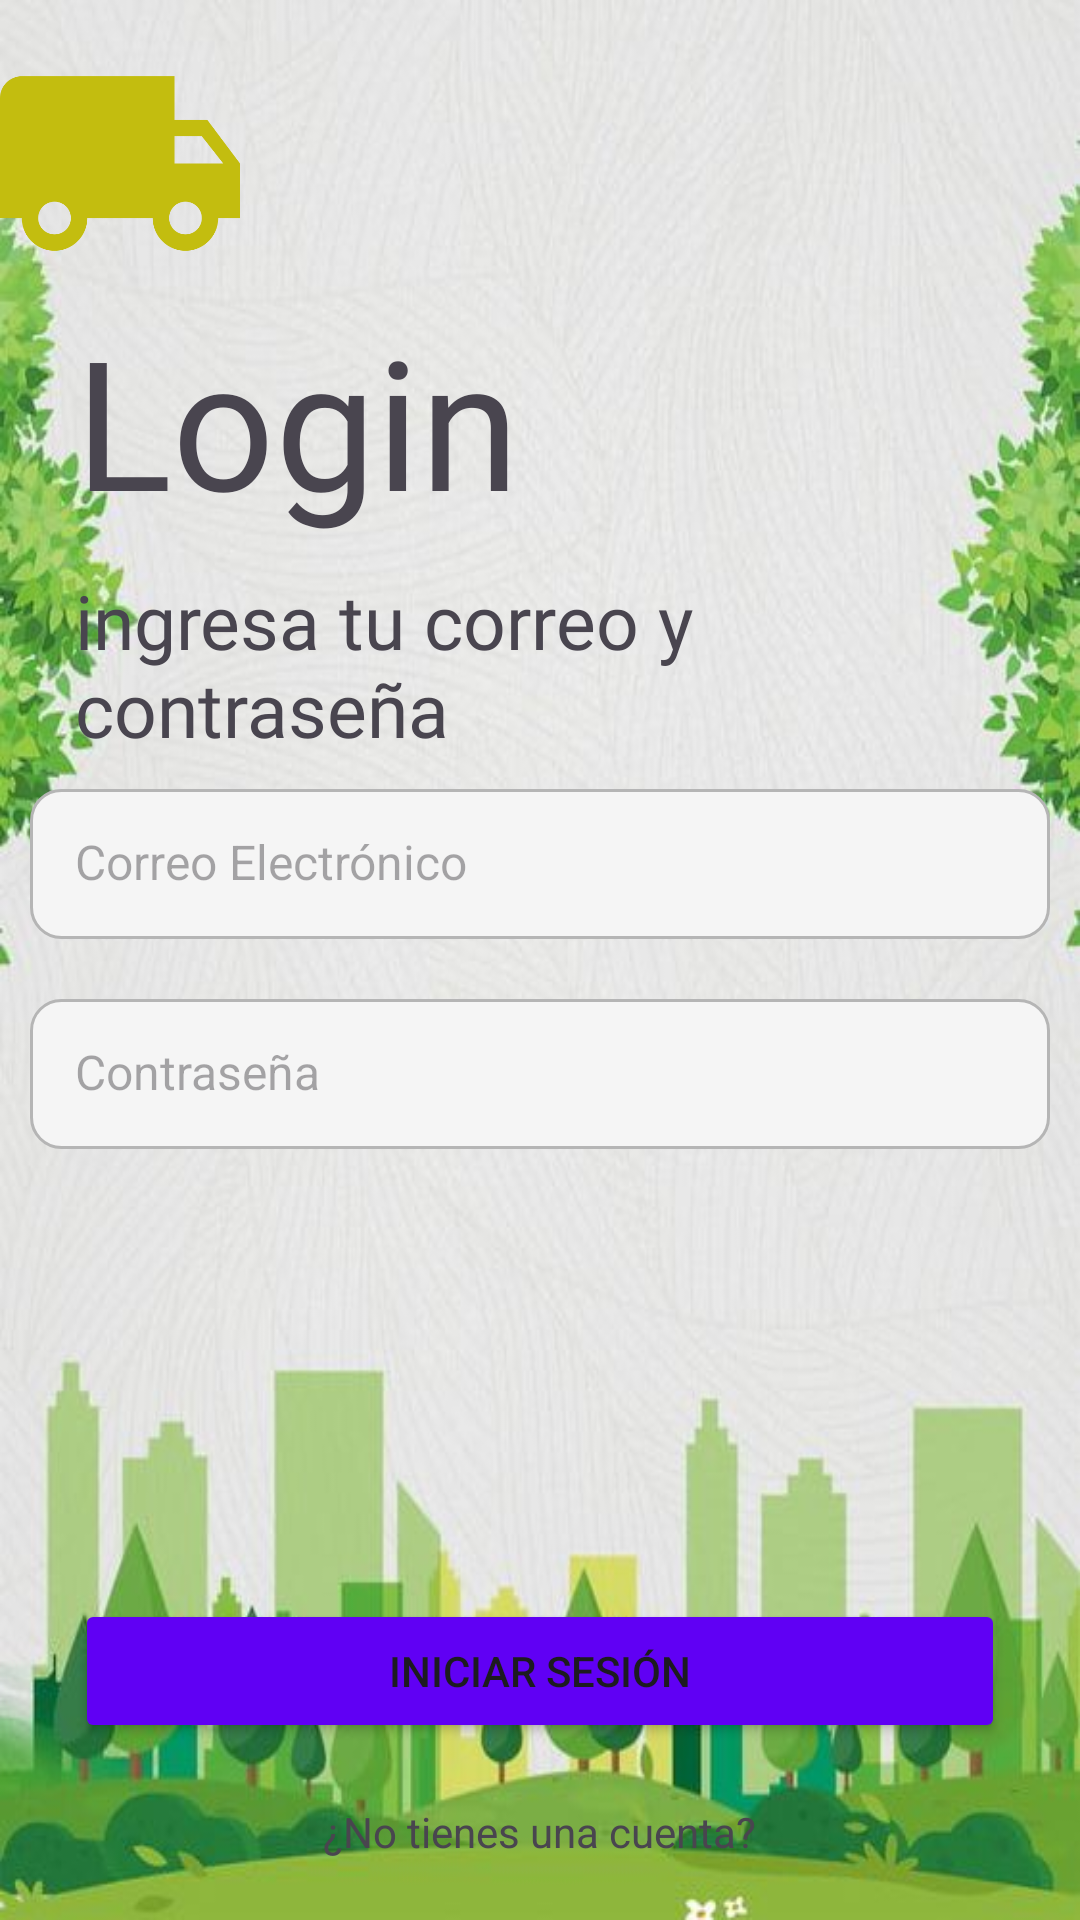

Reconstruct the res/layout file that produces this screen, plus the resources it refers to.
<!-- AndroidManifest.xml: application theme Theme.EcoAprovechadorAPP -->
<!-- res/layout/activity_main.xml -->
<?xml version="1.0" encoding="utf-8"?>
<androidx.coordinatorlayout.widget.CoordinatorLayout xmlns:android="http://schemas.android.com/apk/res/android"
    xmlns:app="http://schemas.android.com/apk/res-auto"
    xmlns:tools="http://schemas.android.com/tools"
    android:layout_width="match_parent"
    android:layout_height="match_parent"
    tools:context=".MainActivity"
    android:background="@drawable/background">

    <ImageView
        android:id="@+id/logoImageView"
        android:layout_width="80dp"
        android:layout_height="109dp"
        android:src="@drawable/logo"
        app:layout_constraintTop_toTopOf="parent"
        app:layout_constraintStart_toStartOf="parent"
        app:layout_constraintEnd_toEndOf="parent"
        app:layout_constraintHorizontal_bias="0.5"/>

    <LinearLayout
        android:layout_width="match_parent"
        android:layout_height="match_parent"
        android:orientation="vertical"
        tools:layout_editor_absoluteX="-16dp"
        tools:layout_editor_absoluteY="0dp">

        <TextView
            android:id="@+id/textViewLogin"
            android:layout_width="wrap_content"
            android:layout_height="wrap_content"
            android:layout_marginStart="25dp"
            android:layout_marginTop="100dp"
            android:text="@string/login"
            android:fontFamily="@font/bondrians"
            android:textSize="60sp" />

        <TextView
            android:id="@+id/textViewInstruccion"
            android:layout_width="wrap_content"
            android:layout_height="wrap_content"
            android:layout_marginStart="25dp"
            android:layout_marginTop="10dp"
            android:text="ingresa tu correo y contraseña"
            android:fontFamily="@font/roboto_regular"
            android:textSize="25sp" />

        <EditText
            android:id="@+id/editTextCorreo"
            android:layout_width="match_parent"
            android:layout_height="50dp"
            android:layout_margin="10dp"
            android:layout_marginLeft="25dp"
            android:layout_marginTop="50dp"
            android:layout_marginRight="25dp"
            android:hint="Correo Electrónico"
            android:inputType="textEmailAddress"
            android:textSize="16sp"
            android:background="@drawable/edittext_custom"
            android:padding="15dp"/>

        <EditText
            android:id="@+id/editTextContraseña"
            android:layout_width="match_parent"
            android:layout_height="50dp"
            android:layout_margin="10dp"
            android:layout_marginLeft="25dp"
            android:layout_marginTop="15dp"
            android:layout_marginRight="25dp"
            android:hint="Contraseña"
            android:inputType="textPassword"
            android:textSize="16sp"
            android:background="@drawable/edittext_custom"
            android:padding="15dp"/>
    </LinearLayout>

    <LinearLayout
        android:layout_width="match_parent"
        android:layout_height="wrap_content"
        android:orientation="vertical"
        android:layout_gravity="bottom"
        android:gravity="center_horizontal">

        <Button
            android:id="@+id/btn_go_to_menu"
            android:layout_width="match_parent"
            android:layout_height="wrap_content"
            android:text="Iniciar Sesión"
            android:layout_marginRight="25dp"
            android:layout_marginLeft="25dp"
            android:backgroundTint="@color/btn_color"/>
        <TextView
            android:id="@+id/tv_go_to_register"
            android:layout_width="wrap_content"
            android:layout_height="wrap_content"
            android:text="¿No tienes una cuenta?"
            android:layout_marginTop="20dp"
            android:layout_marginBottom="20dp"/>

    </LinearLayout>


</androidx.coordinatorlayout.widget.CoordinatorLayout>
<!-- resources referenced by this layout -->
<resources>
  <color name="btn_color">#6000f4</color>
  <!-- drawable background: png bitmap (drawable, 341859 bytes) -->
  <!-- drawable edittext_custom (drawable) -->
  <?xml version="1.0" encoding="utf-8"?>
  <shape
      xmlns:android="http://schemas.android.com/apk/res/android"
      android:shape="rectangle"
      android:padding="10dp">
  
      <solid android:color="@color/color_gray_Light"/>
      <stroke android:width="1dp" android:color="@color/color_gray"/>
      <corners android:radius="10dp"/>
  </shape>
  <!-- drawable logo: png bitmap (drawable, 10069 bytes) -->
  <string name="login">Login</string>
  <style name="Theme.EcoAprovechadorAPP" parent="Base.Theme.EcoAprovechadorAPP" />
  <color name="color_gray_Light">#f5f5f5</color>
  <color name="color_gray">#b5b5b5</color>
  <style name="Base.Theme.EcoAprovechadorAPP" parent="Theme.Material3.DayNight.NoActionBar">
          
          <item name="colorPrimary">@color/color_morado</item>
          <item name="colorPrimaryVariant">@color/color_morado_accent</item>
  
          
  
          <item name="colorSecondary">@color/color_morado_Light</item>
          <item name="colorSecondaryVariant">@color/color_gray</item>
  
      </style>
  <color name="color_morado">#FF6200EE</color>
  <color name="color_morado_accent">#512DA8</color>
  <color name="color_morado_Light">#e0d9ed</color>
</resources>
